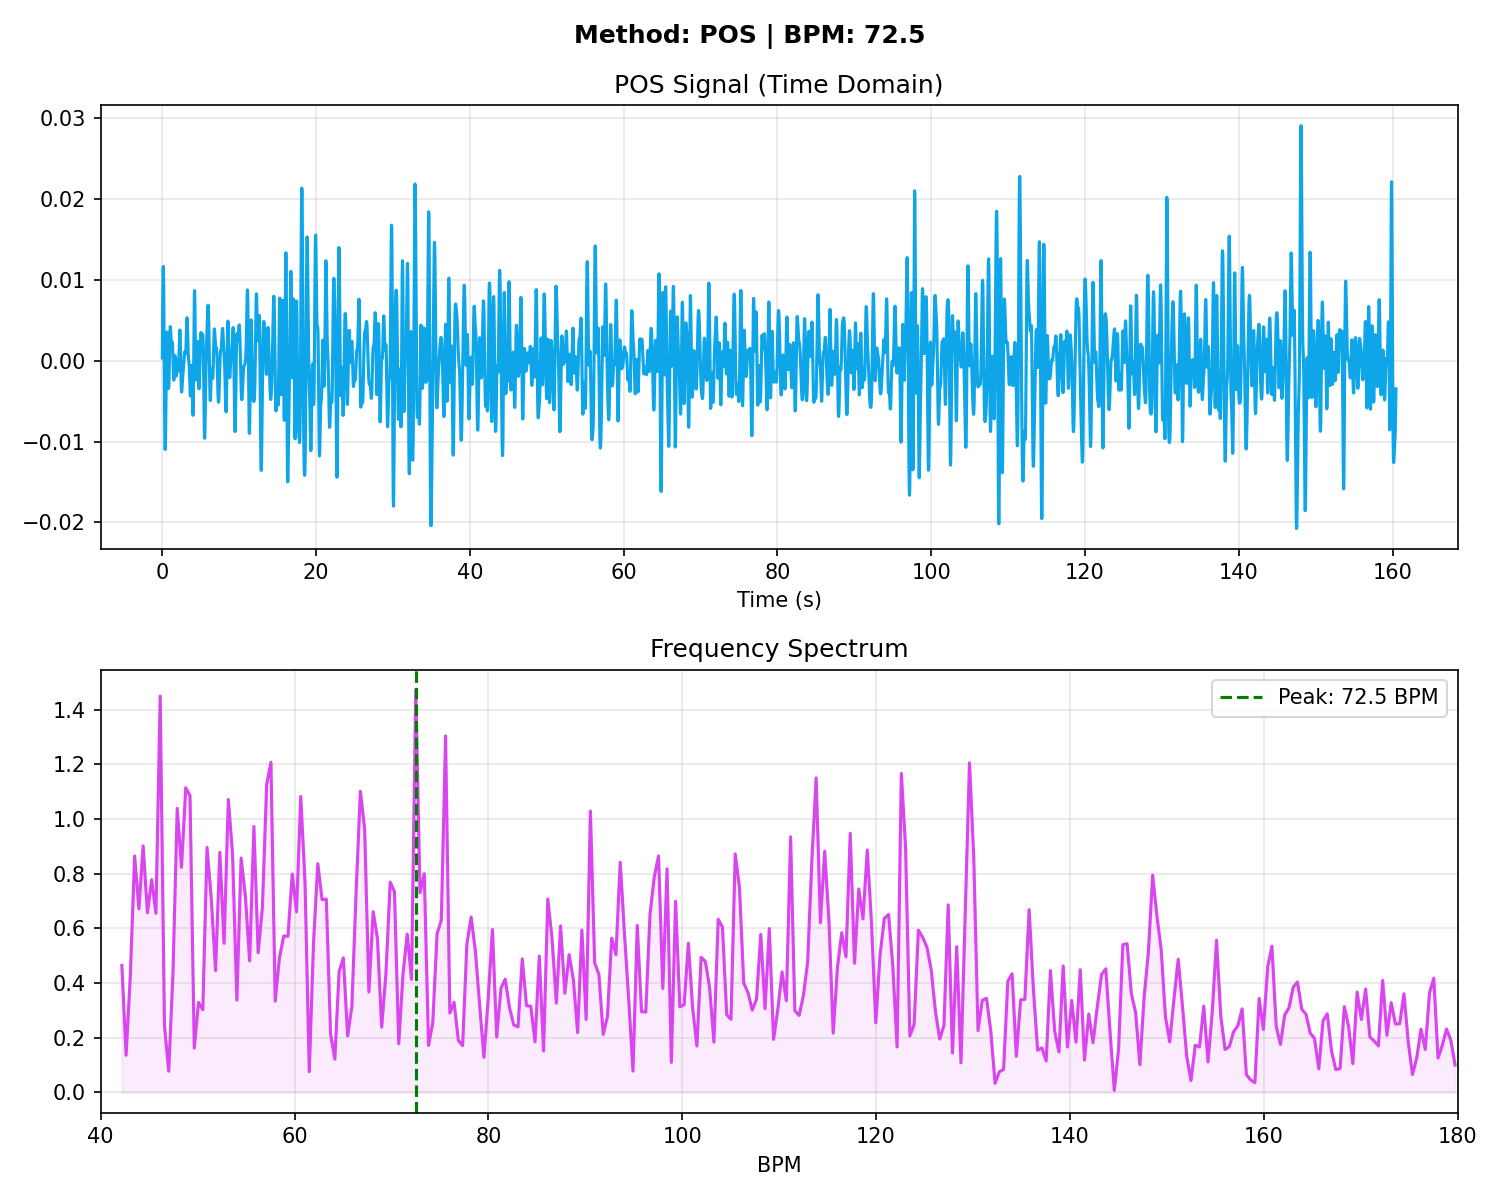

The table this chart was drawn from, first rows:
# Time_Sec, Amplitude
0.000000, 0.000346
0.03333, 0.005052
0.06667, 0.008920
0.1, 0.01126
0.1333, 0.01166
0.1667, 0.01004
0.2, 0.006719
0.2333, 0.002286
0.2667, -0.002461
0.3, -0.006691
0.3333, -0.009688
0.3667, -0.01098
0.4, -0.01046
0.4333, -0.008366
0.4667, -0.005268
0.5, -0.001910
0.5333, 0.000981
0.5667, 0.002871
0.6, 0.003540
0.6333, 0.003079
0.6667, 0.001810
0.7, 0.000150
0.7333, -0.001494
0.7667, -0.002777
0.8, -0.003443
0.8333, -0.003345
0.8667, -0.002475
0.9, -0.000989
0.9333, 0.000799
0.9667, 0.002488
1, 0.003701
1.033, 0.004217
1.067, 0.004042
1.1, 0.003398
1.133, 0.002637
1.167, 0.002086
1.2, 0.001915
1.233, 0.002069
1.267, 0.002307
1.3, 0.002322
1.333, 0.001888
1.367, 0.000974
1.4, -0.000235
1.433, -0.001412
1.467, -0.002212
1.5, -0.002410
1.533, -0.001987
1.567, -0.001137
1.6, -0.000198
1.633, 0.000468
1.667, 0.000608
1.7, 0.000175
1.733, -0.000634
1.767, -0.001454
1.8, -0.001915
1.833, -0.001825
1.867, -0.001271
1.9, -0.000554
1.933, -0.000022
1.967, 0.000097
... 4,754 more rows
